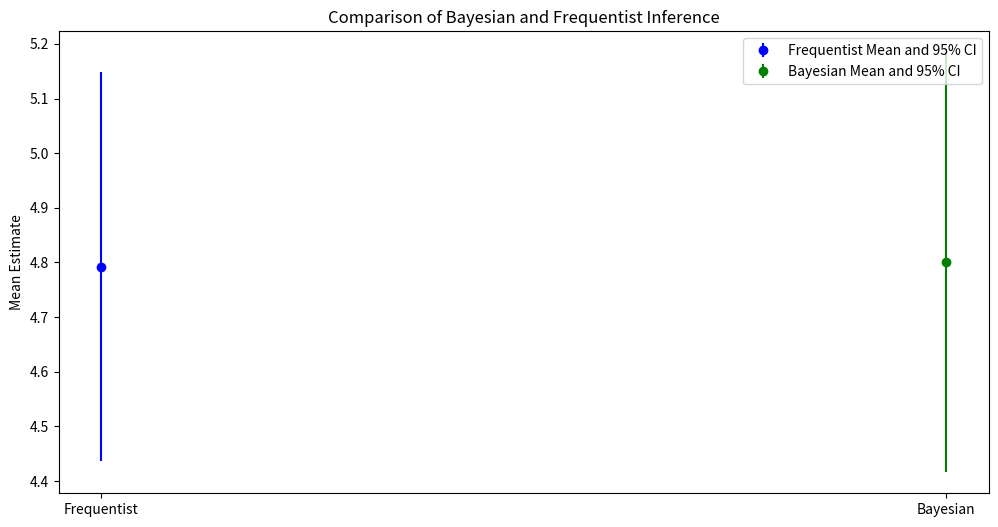

This chart was generated by the following Python code:
import numpy as np
import matplotlib.pyplot as plt
from scipy import stats


def frequentist_mean_ci(data, confidence=0.95):
    """
    Calculate mean and confidence interval using the frequentist approach.
    """
    mean = np.mean(data)
    ci = stats.norm.interval(confidence, loc=mean, scale=stats.sem(data))
    return mean, ci


def bayesian_mean_ci(data, prior_mean, prior_var, likelihood_var, confidence=0.95):
    """
    Calculate mean and credible interval using the Bayesian approach.
    """
    n = len(data)
    sample_mean = np.mean(data)
    posterior_var = 1 / (1 / prior_var + n / likelihood_var)
    posterior_mean = (
        prior_mean / prior_var + n * sample_mean / likelihood_var
    ) * posterior_var
    ci = stats.norm.interval(
        confidence, loc=posterior_mean, scale=np.sqrt(posterior_var)
    )
    return posterior_mean, ci


# Generating synthetic data
np.random.seed(42)
data = np.random.normal(5, 2, 100)

# Frequentist Analysis
freq_mean, freq_ci = frequentist_mean_ci(data)

# Bayesian Analysis with an informative prior
bayes_mean, bayes_ci = bayesian_mean_ci(
    data, prior_mean=5, prior_var=1, likelihood_var=4
)

# Visualization
plt.figure(figsize=(12, 6))

# Formatting the yerr for Frequentist results
freq_yerr = np.array([[freq_mean - freq_ci[0]], [freq_ci[1] - freq_mean]])

# Plotting Frequentist Results
plt.errorbar(
    1,
    freq_mean,
    yerr=freq_yerr,
    fmt="o",
    color="blue",
    label="Frequentist Mean and 95% CI",
)

# Formatting the yerr for Bayesian results
bayes_yerr = np.array([[bayes_mean - bayes_ci[0]], [bayes_ci[1] - bayes_mean]])

# Plotting Bayesian Results
plt.errorbar(
    2,
    bayes_mean,
    yerr=bayes_yerr,
    fmt="o",
    color="green",
    label="Bayesian Mean and 95% CI",
)

plt.xticks([1, 2], ["Frequentist", "Bayesian"])
plt.ylabel("Mean Estimate")
plt.title("Comparison of Bayesian and Frequentist Inference")
plt.legend()
plt.show()

# Analysis
print(f"Frequentist mean: {freq_mean}, 95% CI: {freq_ci}")
print(f"Bayesian mean (with informative prior): {bayes_mean}, 95% CI: {bayes_ci}")
